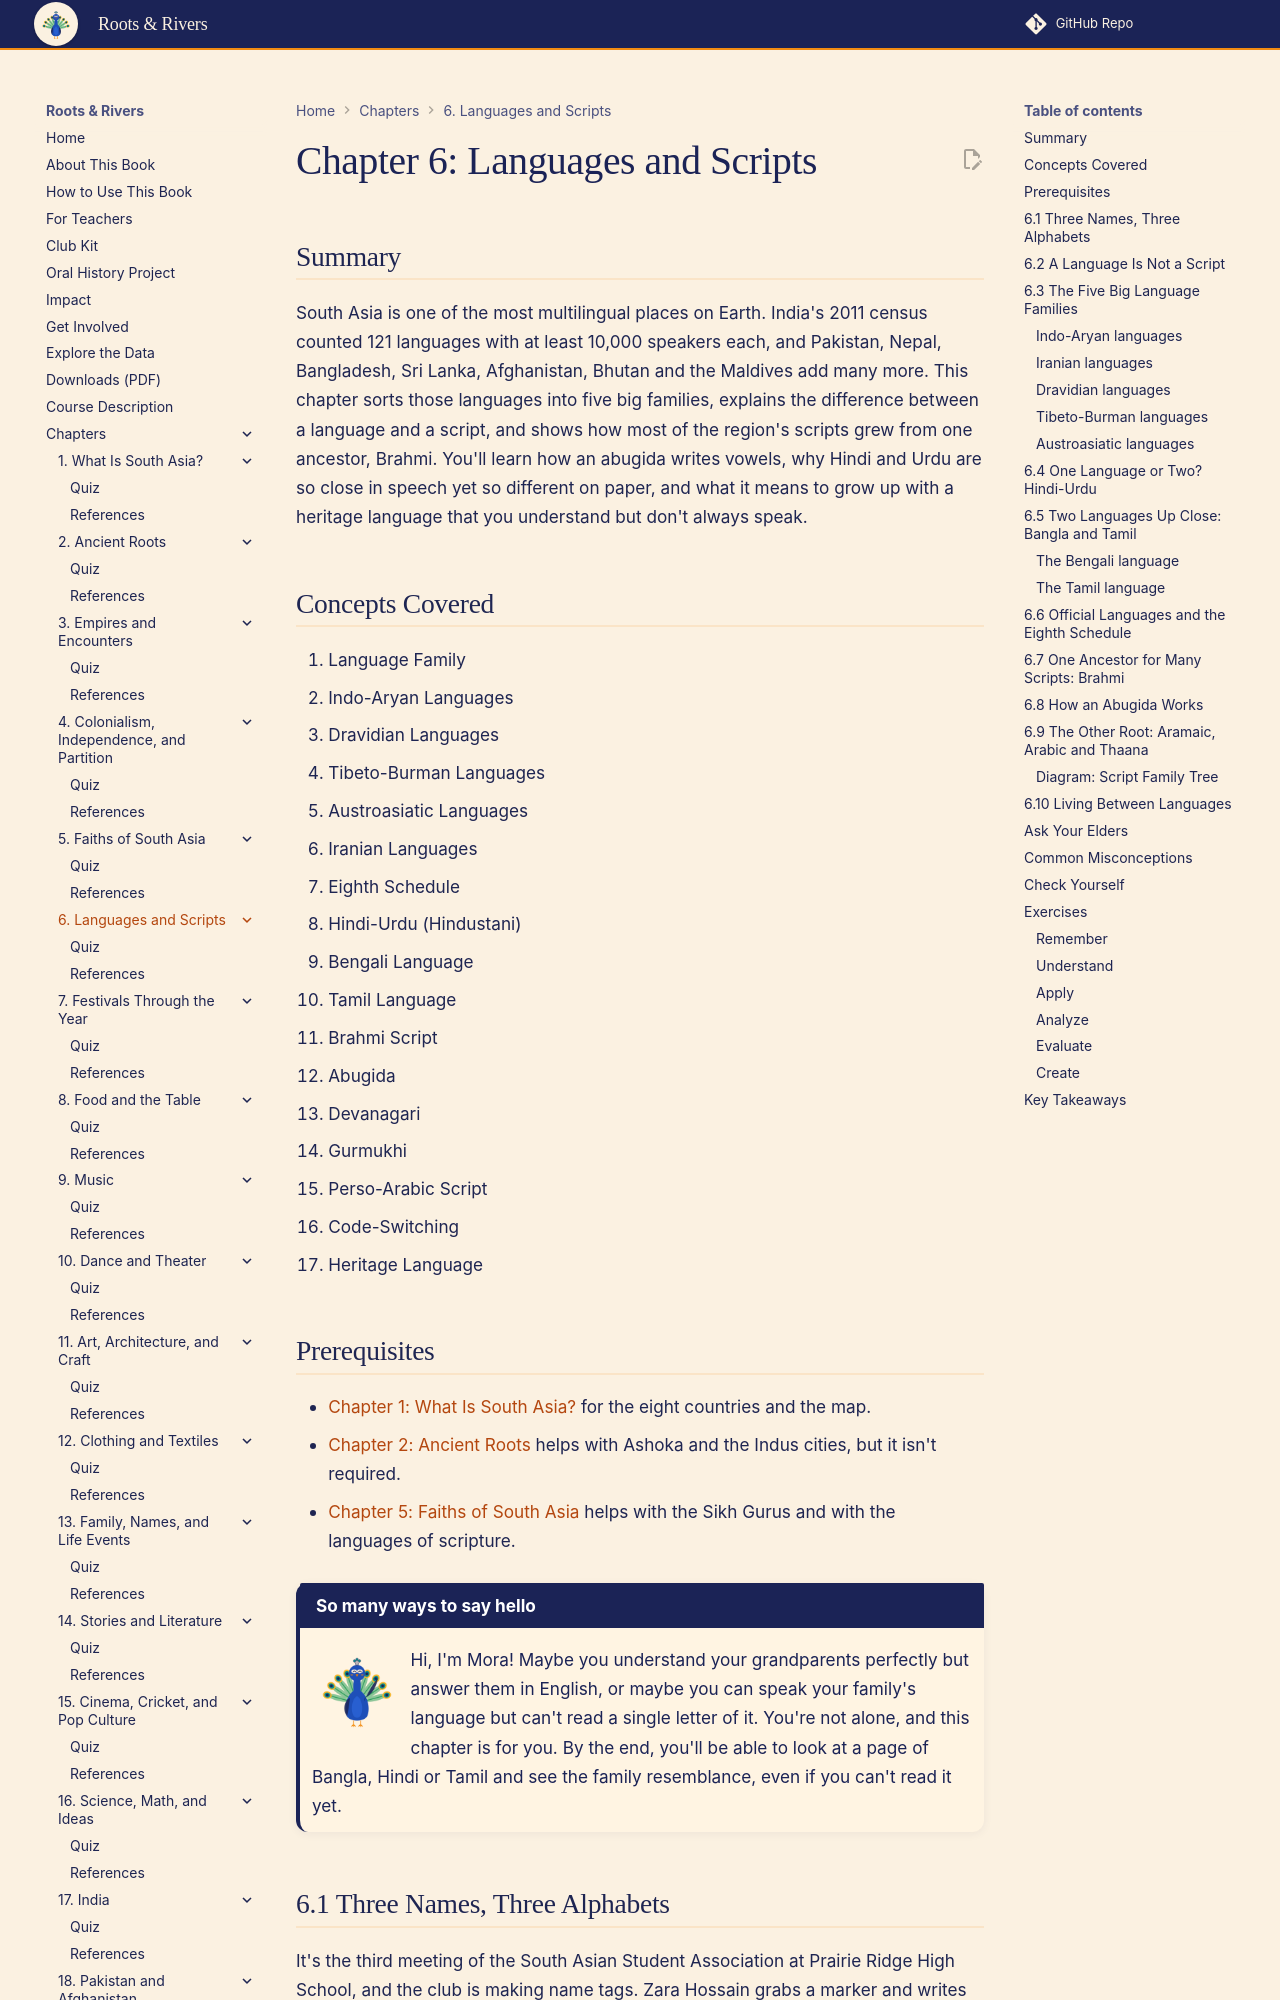

repository: aaryavvatts-lab/south-asian-culture-textbook · page: chapters/06-languages-and-scripts/index.html · generator: mkdocs

---
title: "Chapter 6: Languages and Scripts"
description: "Meet South Asia's language families and scripts, learn how an abugida works, and see why Hindi, Bangla and Tamil letters are cousins."
image: /sims/ch06-script-family-tree/ch06-script-family-tree.png
date: 2026-10-22
version: 1.0
---

# Chapter 6: Languages and Scripts

## Summary

South Asia is one of the most multilingual places on Earth. India's 2011 census counted 121 languages with at least 10,000 speakers each, and Pakistan, Nepal, Bangladesh, Sri Lanka, Afghanistan, Bhutan and the Maldives add many more. This chapter sorts those languages into five big families, explains the difference between a language and a script, and shows how most of the region's scripts grew from one ancestor, Brahmi. You'll learn how an abugida writes vowels, why Hindi and Urdu are so close in speech yet so different on paper, and what it means to grow up with a heritage language that you understand but don't always speak.

## Concepts Covered

1. Language Family
2. Indo-Aryan Languages
3. Dravidian Languages
4. Tibeto-Burman Languages
5. Austroasiatic Languages
6. Iranian Languages
7. Eighth Schedule
8. Hindi-Urdu (Hindustani)
9. Bengali Language
10. Tamil Language
11. Brahmi Script
12. Abugida
13. Devanagari
14. Gurmukhi
15. Perso-Arabic Script
16. Code-Switching
17. Heritage Language

## Prerequisites

- [Chapter 1: What Is South Asia?](../01-what-is-south-asia/index.md) for the eight countries and the map.
- [Chapter 2: Ancient Roots](../02-ancient-roots/index.md) helps with Ashoka and the Indus cities, but it isn't required.
- [Chapter 5: Faiths of South Asia](../05-faiths-of-south-asia/index.md) helps with the Sikh Gurus and with the languages of scripture.

!!! mascot-welcome "So many ways to say hello"
    ![Mora waving hello](../../img/mascot/welcome.png){ class="mascot-admonition-img" }
    Hi, I'm Mora! Maybe you understand your grandparents perfectly but answer them in English, or maybe you can speak your family's language but can't read a single letter of it. You're not alone, and this chapter is for you. By the end, you'll be able to look at a page of Bangla, Hindi or Tamil and see the family resemblance, even if you can't read it yet.

## 6.1 Three Names, Three Alphabets

It's the third meeting of the South Asian Student Association at Prairie Ridge High School, and the club is making name tags. Zara Hossain grabs a marker and writes her name in English, then adds the name of her family's language underneath in Bangla letters: বাংলা. Her friend Arjun Reddy, whose family speaks Telugu, writes తెలుగు on his. Simran Kaur Gill, the club treasurer, writes ਪੰਜਾਬੀ, the word for Punjabi, in the script her grandparents taught her.

Ben Lindqvist leans over the table and stares at the three name tags. Zara's letters hang from a straight line along the top. Arjun's look round, like little loops and curls. Simran's have a line on top too, but the shapes are different from Zara's. "Okay," Ben says. "Are these even related? They look like three totally different alphabets from three different planets."

Arjun laughs. "My grandpa says they're all cousins." Simran isn't so sure. Zara realizes she has never asked. She can read Bangla slowly, but she has no idea where its letters came from, or why Simran's look a little like hers but Arjun's don't. Are these scripts related, and if they are, why do they look so different?
